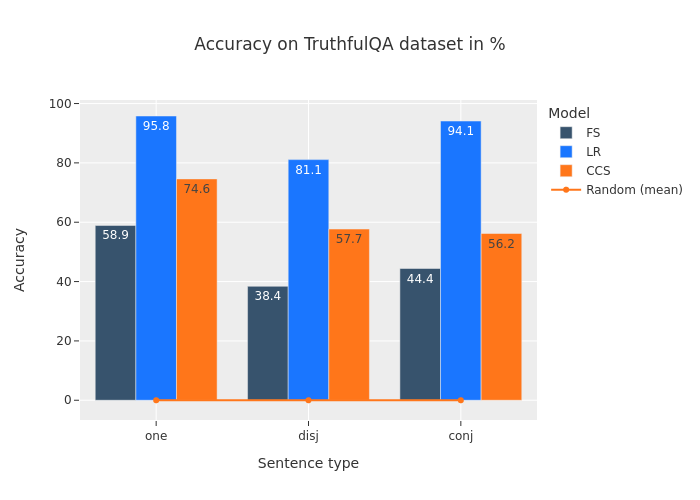

The table this chart was drawn from, first rows:
, FS, acc, FS, # known q., FS, DS true/all, LR, acc, LR, # samples, LR, # correct, LR, # known q., LR, DS true/all, known_qs, CCS, random acc, CCS, acc, CCS, random acc, mean, CCS, random acc, std, CCS, # samples, CCS, # known q, CCS, DS true/all
one, 58.9, 27500, 50.0, 95.8, 163400, 156600, 75300, 50.0, 75300, 0.0, 74.6, 60.7, 2.5, 163400, 22700, 50.0
disj, 38.4, 10800, 51.4, 81.1, 159100, 129000, 51600, 51.4, 51600, 0.0, 57.7, 57.2, 2.1, 159100, 13300, 51.4
conj, 44.4, 7700, 47.8, 94.1, 156400, 147100, 72600, 47.8, 72600, 0.0, 56.2, 58.6, 2.2, 156400, 13700, 47.8
